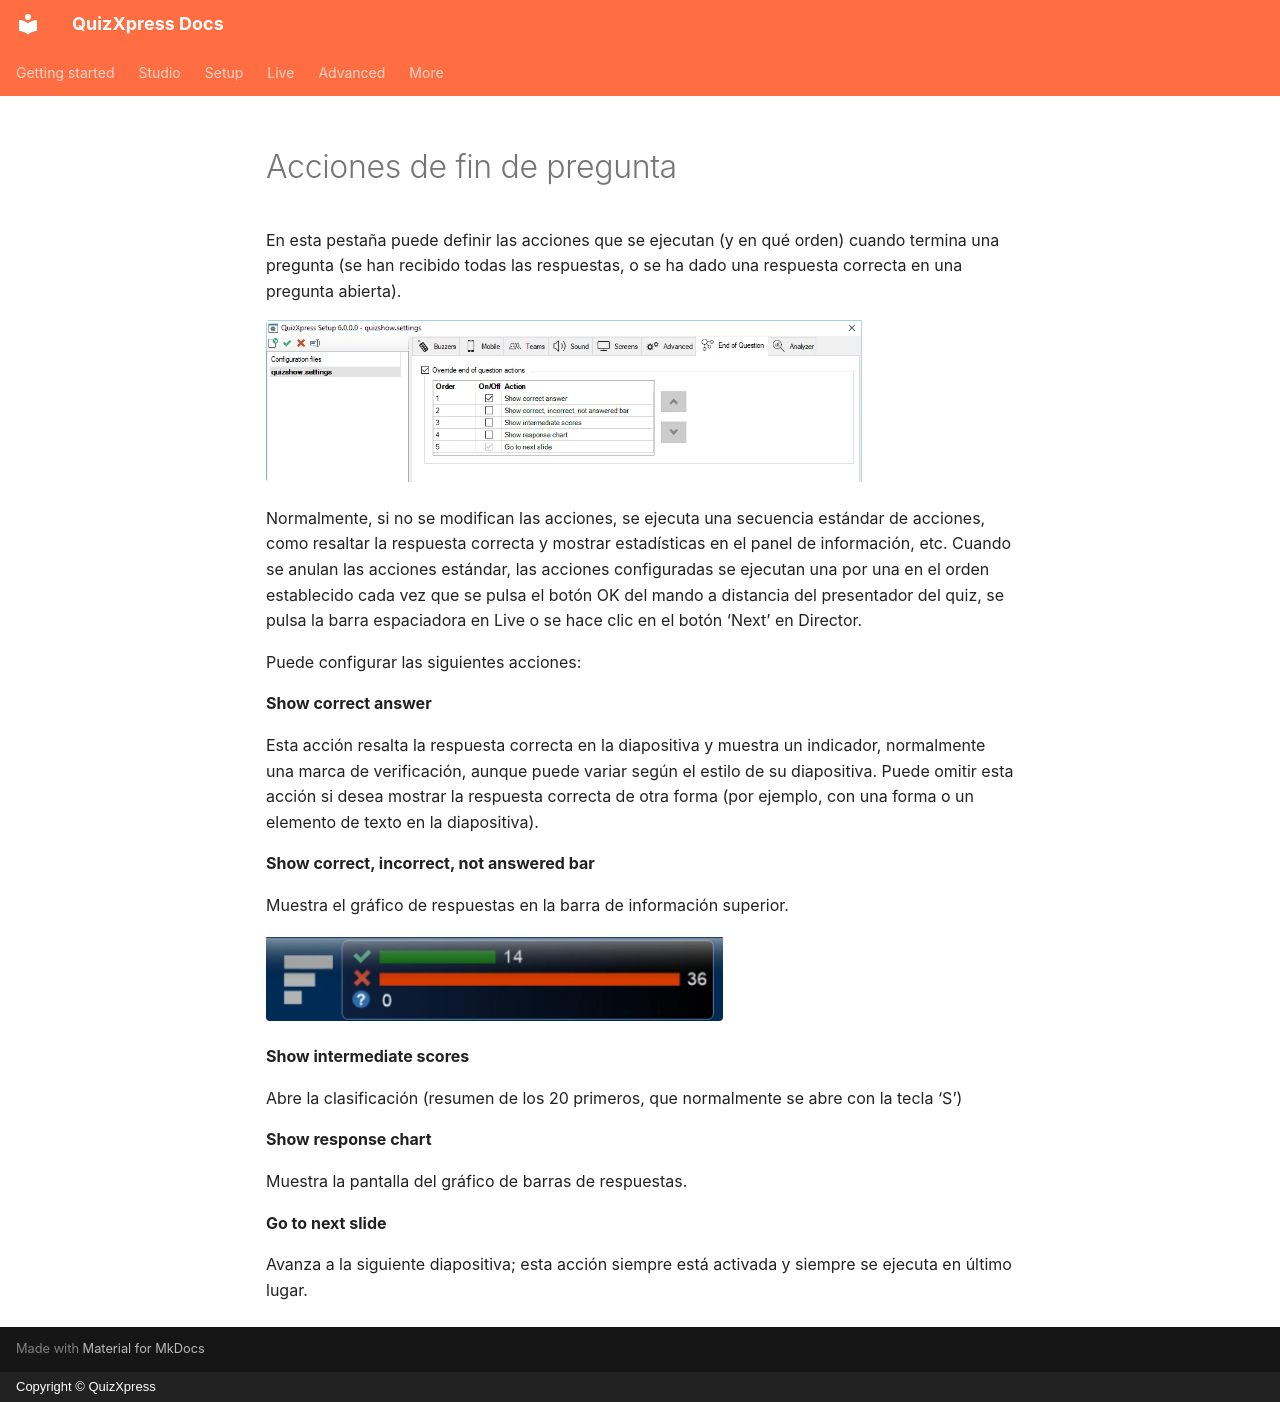

repository: gameshowcrew/quizxpress-docs · page: setup/end-of-question-actions.es/index.html · generator: mkdocs · copyright: Copyright © QuizXpress

# Acciones de fin de pregunta

En esta pestaña puede definir las acciones que se ejecutan (y en qué orden) cuando termina una pregunta (se han recibido todas las respuestas, o se ha dado una respuesta correcta en una pregunta abierta).

![](../assets/images/image345.webp){ width="604" loading=lazy }

Normalmente, si no se modifican las acciones, se ejecuta una secuencia estándar de acciones, como resaltar la respuesta correcta y mostrar estadísticas en el panel de información, etc. Cuando se anulan las acciones estándar, las acciones configuradas se ejecutan una por una en el orden establecido cada vez que se pulsa el botón OK del mando a distancia del presentador del quiz, se pulsa la barra espaciadora en Live o se hace clic en el botón ‘Next’ en Director.

Puede configurar las siguientes acciones:

**Show correct answer**

Esta acción resalta la respuesta correcta en la diapositiva y muestra un indicador, normalmente una marca de verificación, aunque puede variar según el estilo de su diapositiva. Puede omitir esta acción si desea mostrar la respuesta correcta de otra forma (por ejemplo, con una forma o un elemento de texto en la diapositiva).

**Show correct, incorrect, not answered bar**

Muestra el gráfico de respuestas en la barra de información superior.

![](../assets/images/image346.webp){ width="457" loading=lazy }

**Show intermediate scores**

Abre la clasificación (resumen de los 20 primeros, que normalmente se abre con la tecla ‘S’)

**Show response chart**

Muestra la pantalla del gráfico de barras de respuestas.

**Go to next slide**

Avanza a la siguiente diapositiva; esta acción siempre está activada y siempre se ejecuta en último lugar.
